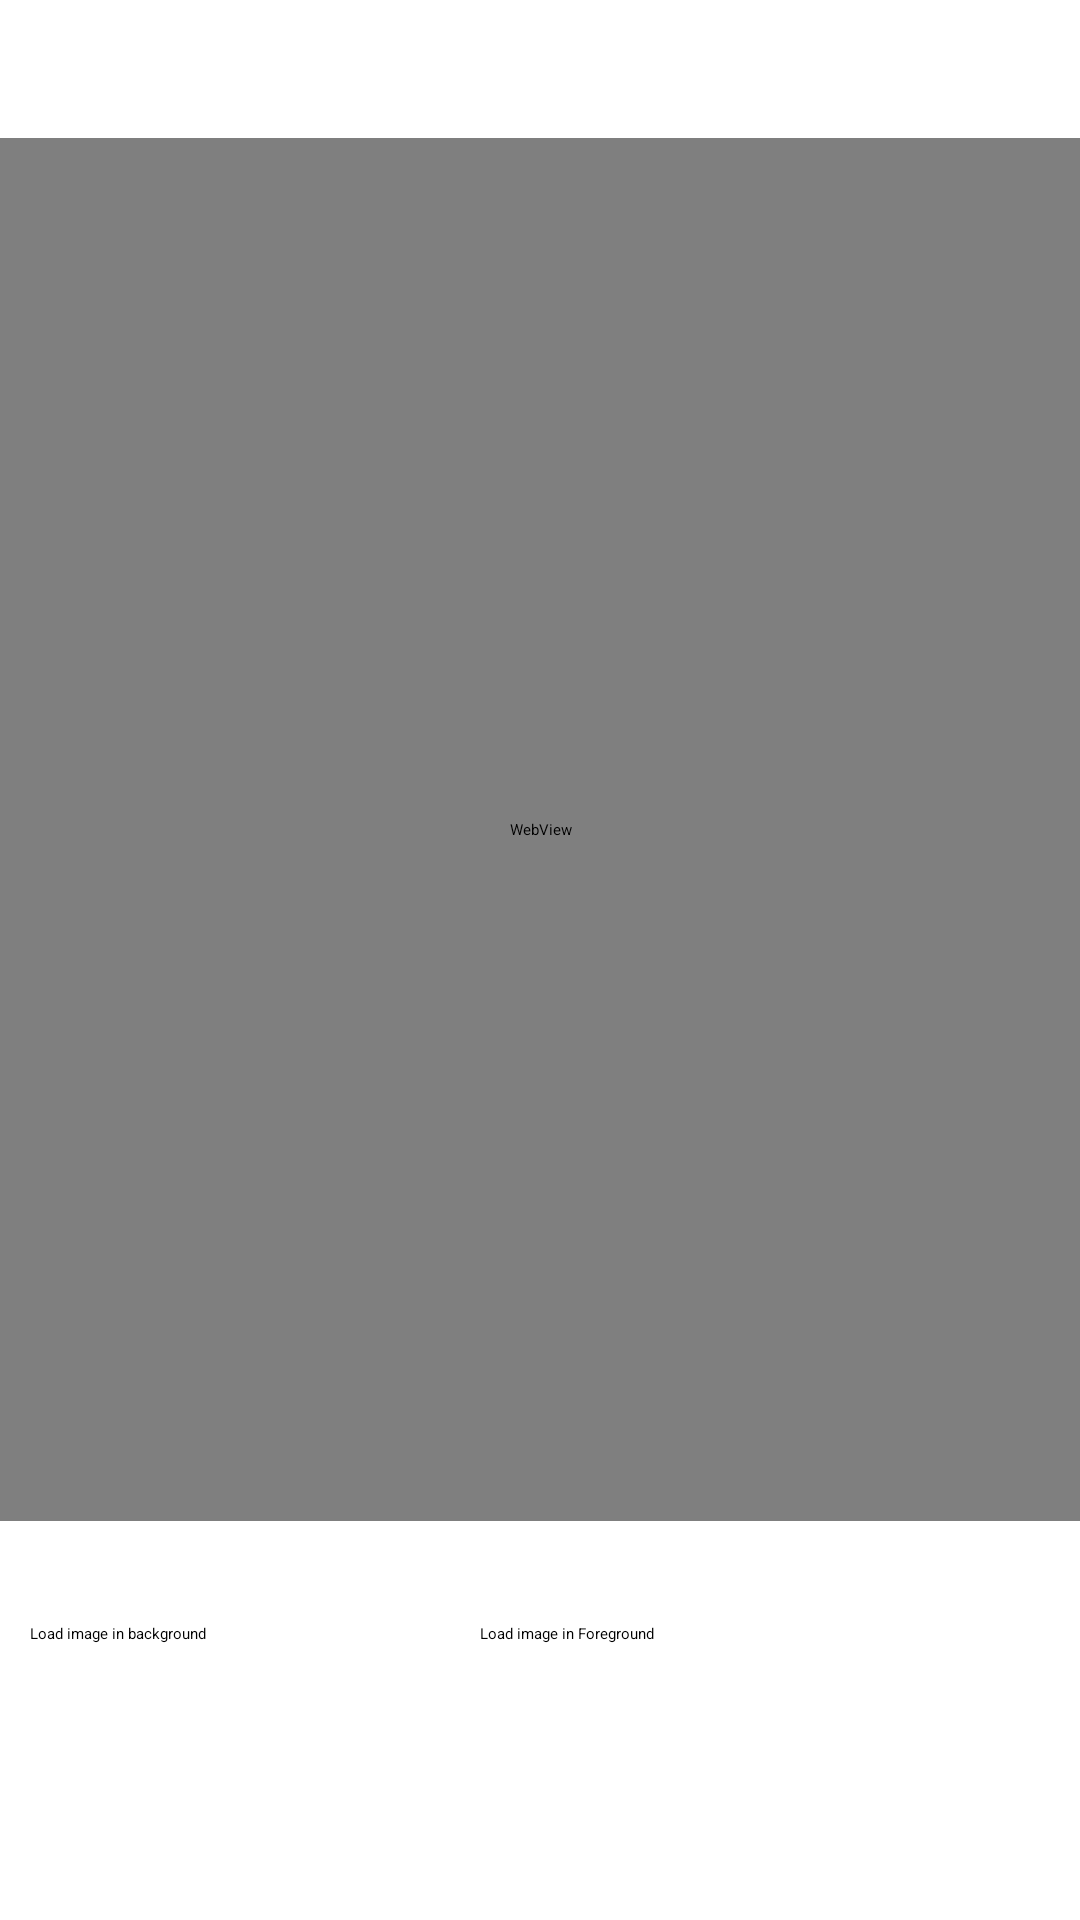

Layout XML and referenced resources for this Android screen:
<!-- AndroidManifest.xml: application theme Theme.SmartWallet -->
<!-- res/layout/activity_websearch.xml -->
<?xml version="1.0" encoding="utf-8"?>
<RelativeLayout xmlns:android="http://schemas.android.com/apk/res/android"
    xmlns:app="http://schemas.android.com/apk/res-auto"
    xmlns:tools="http://schemas.android.com/tools"
    android:layout_width="match_parent"
    android:layout_height="match_parent"
    tools:context=".WebsearchActivity">

    <WebView
        android:id="@+id/webview"
        android:layout_width="417dp"
        android:layout_height="461dp"
        android:layout_alignParentStart="true"
        android:layout_alignParentTop="true"
        android:layout_marginTop="46dp"
        android:layout_alignParentLeft="true" />

    <Button
        android:id="@+id/background_button"
        android:layout_width="190dp"
        android:layout_height="54dp"
        android:layout_alignParentStart="true"
        android:layout_alignParentLeft="true"
        android:layout_alignParentBottom="true"
        android:layout_marginStart="10dp"
        android:layout_marginLeft="10dp"
        android:layout_marginBottom="45dp"
        android:text="Load image in background" />

    <Button
        android:id="@+id/foreground_button"
        android:layout_width="190dp"
        android:layout_height="54dp"
        android:layout_alignParentEnd="true"
        android:layout_alignParentRight="true"
        android:layout_alignParentBottom="true"
        android:layout_marginEnd="10dp"
        android:layout_marginRight="10dp"
        android:layout_marginBottom="45dp"
        android:text="Load image in Foreground" />
</RelativeLayout>
<!-- resources referenced by this layout -->
<resources>

</resources>
